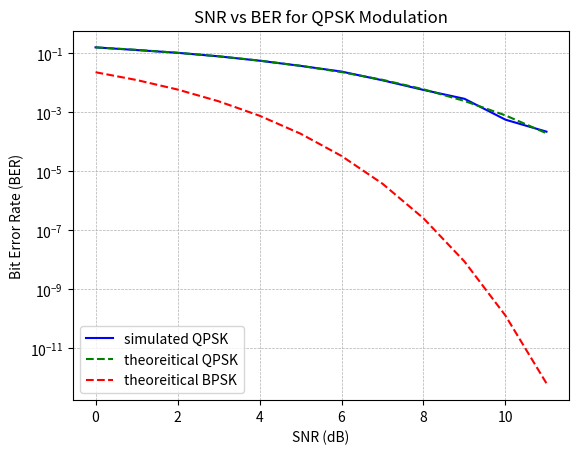

Write the Python code that produced this figure.
import os
os.system('cls' if os.name == 'nt' else 'clear')

import numpy as np
import  matplotlib.pyplot as plt
import scipy.special as sp

def qpsk_mod(bits):
    #mapping
    mapping = {
        (0,0): 1+1j,
        (0,1):-1+1j,
        (1,0):1-1j,
        (1,1): -1-1j
    }

    #modulation
    modulated_bits=np.array([])
    for i in range(0,len(bits),2):
        bit_pair=(bits[i],bits[i+1])
        modulated_bits=np.append(modulated_bits,mapping[bit_pair])
    #print("mod",modulated_bits)
    return modulated_bits/np.sqrt(2)

def awgn(symbols, snr_db):
    snr_linear = 10**(snr_db / 10.0)
    noise_variance = 1 / (2 * snr_linear)
    noise = np.sqrt(noise_variance) * (np.random.randn(*symbols.shape) + 1j * np.random.randn(*symbols.shape))
    return symbols + noise

def qpsk_demod(received_signal):
    symbols = {
        1 + 1j: (0, 0),
        -1 + 1j: (0, 1),
        1 - 1j: (1, 0),
        -1 - 1j: (1, 1)
    }

    #demodulation
    demodulated_bits=np.array([])
    for i in received_signal:
        closest_symbol = min(symbols.keys(), key=lambda s: np.abs(i - s))
        demodulated_bits=np.append(demodulated_bits,(symbols[closest_symbol]))
    #    print(np.array(demodulated_bits))

    received_signal1=np.array([int(i)  for i in demodulated_bits])
    #converting into int just for appearance
    return received_signal1

def calculate_ber(msg_bits, demodulated_bits):
    return np.mean(msg_bits != demodulated_bits)

def simulate_ber_vs_snr(snr_db_range, msg_bits):
    ber = []
    for snr_db in snr_db_range:
        # Modulate the bit sequence
        transmitted_signal =qpsk_mod(msg_bits)
        
        # in channel
        received_signal = awgn(transmitted_signal,snr_db)
        
        # Demodulate the received signal
        demodulated_bits =qpsk_demod(received_signal)
        
        # Calculate BER
        ber.append(calculate_ber(msg_bits, demodulated_bits))
        
    return ber
# Parameters
no_of_bits=50000
msg_bits=np.random.randint(0, 2, no_of_bits)

snr_db_range = np.arange(0,12, 1)  # SNR range from 0 dB to 20 dB

# Simulate and get BER for different SNR values
ber_qpsk_simulated= simulate_ber_vs_snr(snr_db_range, msg_bits)


#theoritical ber vs snr
snr=10**(snr_db_range / 10)
ber_qpsk_theory= 0.5*(sp.erfc(np.sqrt(0.5*snr)))

ber_bpsk_theory= 0.5*(sp.erfc(np.sqrt(2*snr)))

# Plot SNR vs BER
#plt.figure(figsize=(10, 6))
plt.semilogy(snr_db_range, ber_qpsk_simulated,  linestyle='-', color='b', label='simulated QPSK')
plt.semilogy(snr_db_range, ber_qpsk_theory,  linestyle='--', color='g', label='theoreitical QPSK')
plt.semilogy(snr_db_range, ber_bpsk_theory,  linestyle='--', color='r', label='theoreitical BPSK')
plt.legend()
plt.xlabel('SNR (dB)')
plt.ylabel('Bit Error Rate (BER)')
plt.title('SNR vs BER for QPSK Modulation')
plt.grid(True, which='both', linestyle='--', linewidth=0.5)
plt.show()
